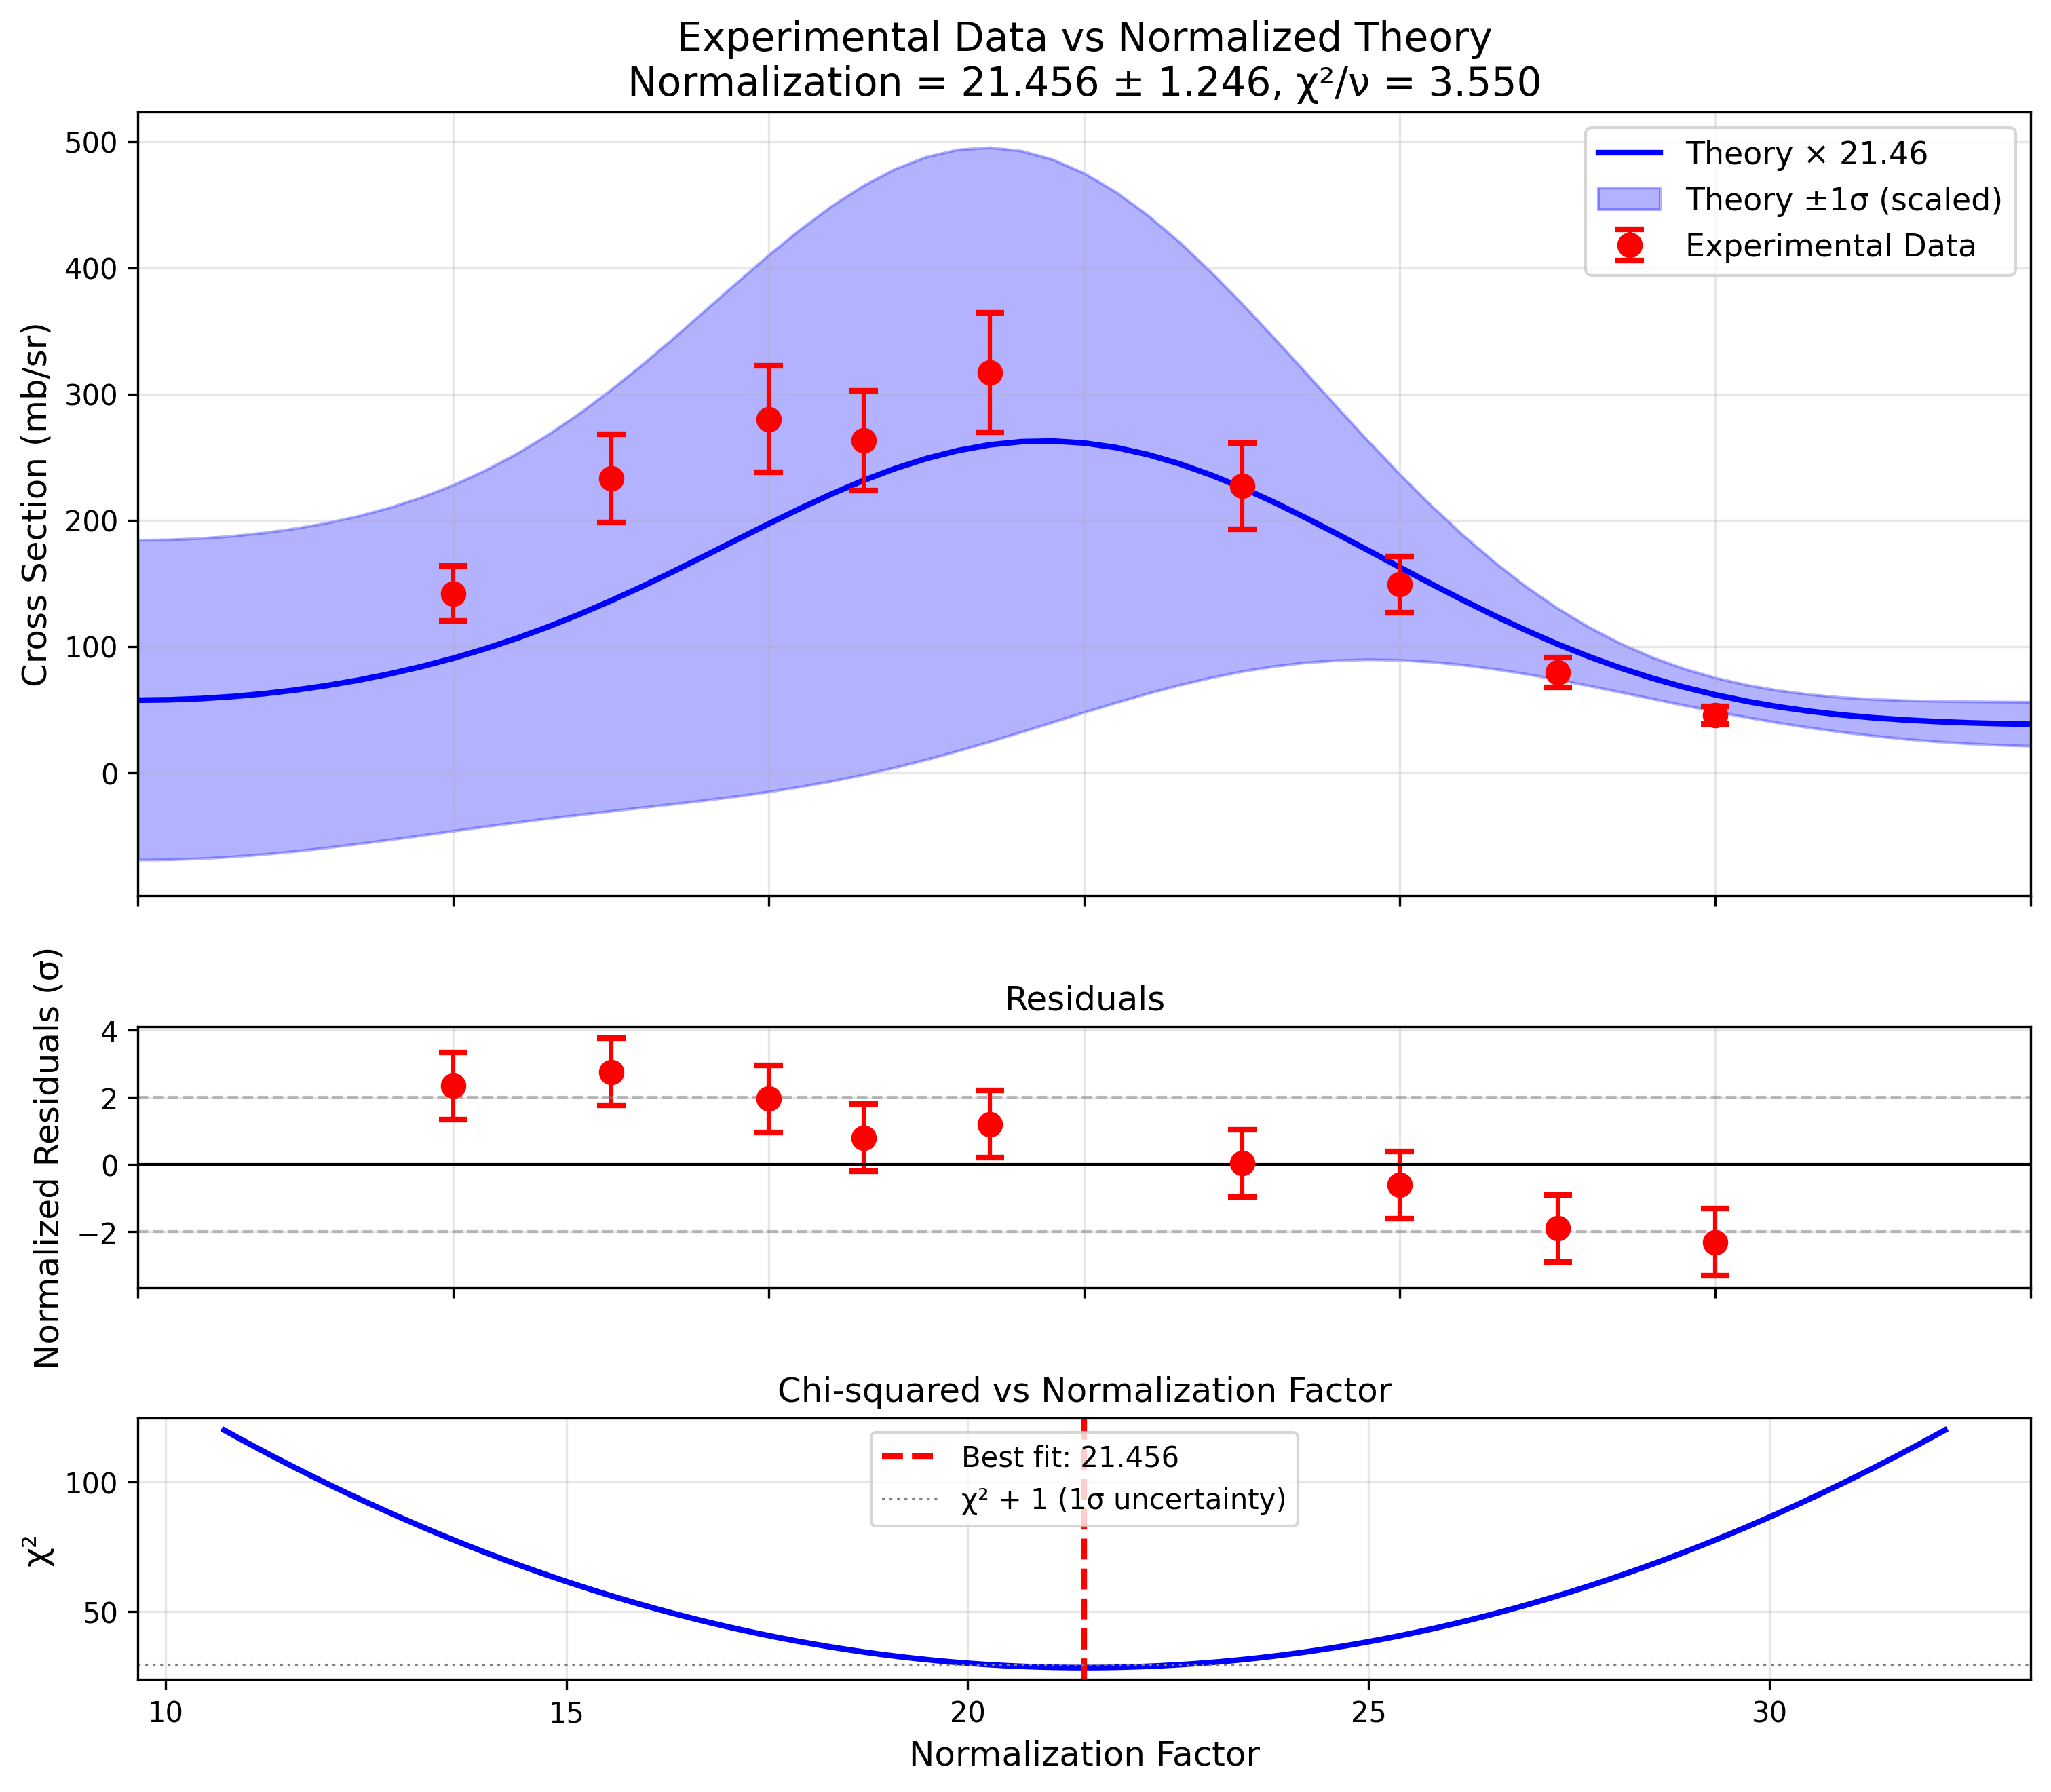

This chart was generated by the following Python code:
#!/usr/bin/env python3
import numpy as np
import matplotlib.pyplot as plt
from scipy.optimize import minimize_scalar

# Load experimental data
exp_data = np.loadtxt('experimental_data.dat')
exp_angles = exp_data[:, 0]
exp_cross_section = exp_data[:, 1]
exp_errors = exp_data[:, 2]

# Load theoretical predictions from mean1.py output
theory_data = np.loadtxt('output.dat')
theory_angles = theory_data[:, 0]
theory_mean = theory_data[:, 1]
theory_plus1sigma = theory_data[:, 2]
theory_minus1sigma = theory_data[:, 4]

# Interpolate theoretical values at experimental angles
theory_at_exp = np.interp(exp_angles, theory_angles, theory_mean)

# Define chi-squared function as a function of normalization factor
def chi_squared_func(norm_factor):
    normalized_theory = norm_factor * theory_at_exp
    chi_sq = np.sum(((exp_cross_section - normalized_theory) / exp_errors)**2)
    return chi_sq

# Find optimal normalization factor
result = minimize_scalar(chi_squared_func, bounds=(0.1, 100), method='bounded')
optimal_norm = result.x
min_chi_squared = result.fun
reduced_chi_squared = min_chi_squared / (len(exp_angles) - 1)  # N - 1 free parameters (norm factor)

# Calculate normalized theory values
theory_normalized = optimal_norm * theory_at_exp
residuals = exp_cross_section - theory_normalized
normalized_residuals = residuals / exp_errors

# Calculate uncertainty on normalization factor using chi-squared + 1 method
def find_norm_uncertainty():
    """Find normalization uncertainty where chi^2 = chi^2_min + 1"""
    target_chi_sq = min_chi_squared + 1
    
    # Search for upper bound
    norm_upper = optimal_norm
    for factor in np.linspace(optimal_norm, optimal_norm * 2, 100):
        if chi_squared_func(factor) >= target_chi_sq:
            norm_upper = factor
            break
    
    # Search for lower bound
    norm_lower = optimal_norm
    for factor in np.linspace(optimal_norm, optimal_norm * 0.5, 100):
        if chi_squared_func(factor) >= target_chi_sq:
            norm_lower = factor
            break
    
    return (norm_upper - optimal_norm + optimal_norm - norm_lower) / 2

norm_uncertainty = find_norm_uncertainty()

# Print fit statistics
print("=" * 70)
print("FIT WITH NORMALIZATION FACTOR")
print("=" * 70)
print(f"Optimal normalization factor: {optimal_norm:.4f} ± {norm_uncertainty:.4f}")
print(f"Number of data points: {len(exp_angles)}")
print(f"Chi-squared (χ²): {min_chi_squared:.4f}")
print(f"Reduced chi-squared (χ²/ν): {reduced_chi_squared:.4f}")
print(f"Degrees of freedom (ν): {len(exp_angles) - 1}")
print("=" * 70)
print("\nDETAILED COMPARISON:")
print("-" * 70)
print(f"{'Angle':>6} {'Exp':>10} {'Error':>10} {'Theory':>10} {'Residual':>10} {'σ':>6}")
print("-" * 70)
for i in range(len(exp_angles)):
    print(f"{exp_angles[i]:6.1f} {exp_cross_section[i]:10.2f} {exp_errors[i]:10.2f} "
          f"{theory_normalized[i]:10.2f} {residuals[i]:10.2f} {normalized_residuals[i]:6.2f}")
print("-" * 70)

# Create visualization
fig = plt.figure(figsize=(12, 10))
gs = fig.add_gridspec(3, 1, height_ratios=[3, 1, 1], hspace=0.3)
ax1 = fig.add_subplot(gs[0])
ax2 = fig.add_subplot(gs[1])
ax3 = fig.add_subplot(gs[2])

# Top panel: Data vs Normalized Theory
ax1.errorbar(exp_angles, exp_cross_section, yerr=exp_errors, 
             fmt='o', color='red', markersize=8, capsize=5, capthick=2,
             label='Experimental Data', zorder=3)

ax1.plot(theory_angles, optimal_norm * theory_mean, 'b-', linewidth=2, 
         label=f'Theory × {optimal_norm:.2f}', zorder=2)
ax1.fill_between(theory_angles, 
                  optimal_norm * theory_minus1sigma, 
                  optimal_norm * theory_plus1sigma, 
                  alpha=0.3, color='blue', label='Theory ±1σ (scaled)', zorder=1)

ax1.set_ylabel('Cross Section (mb/sr)', fontsize=12)
ax1.set_title(f'Experimental Data vs Normalized Theory\n' + 
              f'Normalization = {optimal_norm:.3f} ± {norm_uncertainty:.3f}, χ²/ν = {reduced_chi_squared:.3f}', 
              fontsize=14)
ax1.legend(fontsize=11)
ax1.grid(True, alpha=0.3)
ax1.set_xlim(0, 60)
ax1.tick_params(labelbottom=False)

# Middle panel: Residuals
ax2.errorbar(exp_angles, normalized_residuals, yerr=1.0,
             fmt='o', color='red', markersize=8, capsize=5, capthick=2)
ax2.axhline(y=0, color='black', linestyle='-', linewidth=1)
ax2.axhline(y=2, color='gray', linestyle='--', linewidth=1, alpha=0.5)
ax2.axhline(y=-2, color='gray', linestyle='--', linewidth=1, alpha=0.5)

ax2.set_ylabel('Normalized Residuals (σ)', fontsize=12)
ax2.set_title('Residuals', fontsize=12)
ax2.grid(True, alpha=0.3)
ax2.set_xlim(0, 60)
ax2.tick_params(labelbottom=False)

# Bottom panel: Chi-squared vs normalization factor
norm_range = np.linspace(max(0.1, optimal_norm * 0.5), optimal_norm * 1.5, 200)
chi_sq_values = [chi_squared_func(n) for n in norm_range]

ax3.plot(norm_range, chi_sq_values, 'b-', linewidth=2)
ax3.axvline(optimal_norm, color='red', linestyle='--', linewidth=2, 
            label=f'Best fit: {optimal_norm:.3f}')
ax3.axhline(min_chi_squared + 1, color='gray', linestyle=':', linewidth=1, 
            label='χ² + 1 (1σ uncertainty)')

ax3.set_xlabel('Normalization Factor', fontsize=12)
ax3.set_ylabel('χ²', fontsize=12)
ax3.set_title('Chi-squared vs Normalization Factor', fontsize=12)
ax3.legend(fontsize=10)
ax3.grid(True, alpha=0.3)

plt.savefig('fit_with_normalization.png', dpi=300, bbox_inches='tight')
print(f"\nPlot saved as 'fit_with_normalization.png'")

# Save fit results to file
with open('fit_with_normalization.txt', 'w') as f:
    f.write("FIT WITH NORMALIZATION FACTOR\n")
    f.write("=" * 70 + "\n")
    f.write(f"Optimal normalization factor: {optimal_norm:.4f} ± {norm_uncertainty:.4f}\n")
    f.write(f"Number of data points: {len(exp_angles)}\n")
    f.write(f"Chi-squared (χ²): {min_chi_squared:.4f}\n")
    f.write(f"Reduced chi-squared (χ²/ν): {reduced_chi_squared:.4f}\n")
    f.write(f"Degrees of freedom (ν): {len(exp_angles) - 1}\n")
    f.write("=" * 70 + "\n\n")
    f.write("DETAILED COMPARISON:\n")
    f.write("-" * 70 + "\n")
    f.write(f"{'Angle':>6} {'Exp':>10} {'Error':>10} {'Theory':>10} {'Residual':>10} {'σ':>6}\n")
    f.write("-" * 70 + "\n")
    for i in range(len(exp_angles)):
        f.write(f"{exp_angles[i]:6.1f} {exp_cross_section[i]:10.2f} {exp_errors[i]:10.2f} "
                f"{theory_normalized[i]:10.2f} {residuals[i]:10.2f} {normalized_residuals[i]:6.2f}\n")
    f.write("-" * 70 + "\n")

print(f"Fit results saved to 'fit_with_normalization.txt'")
